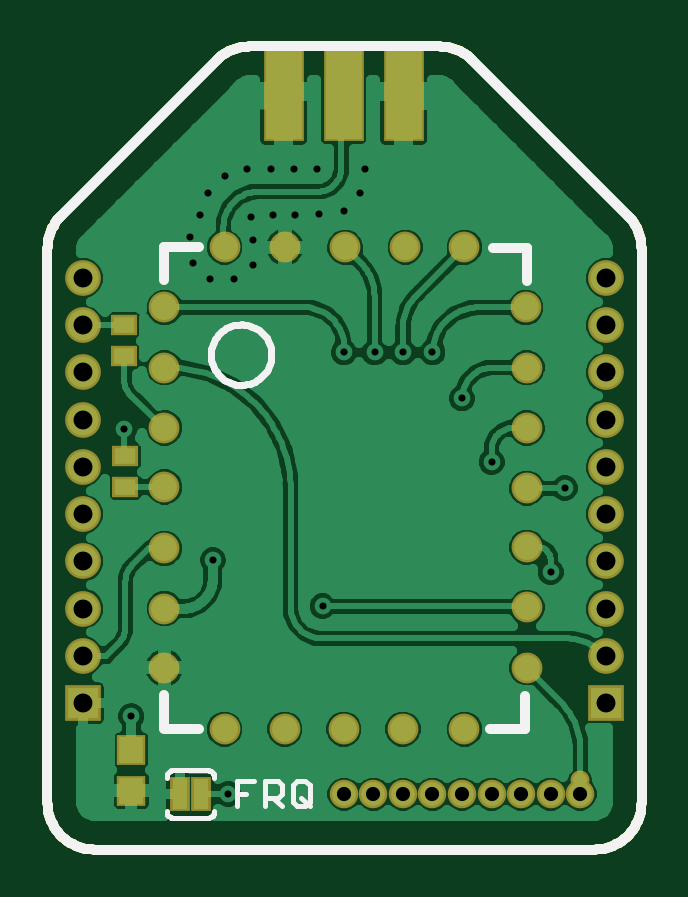
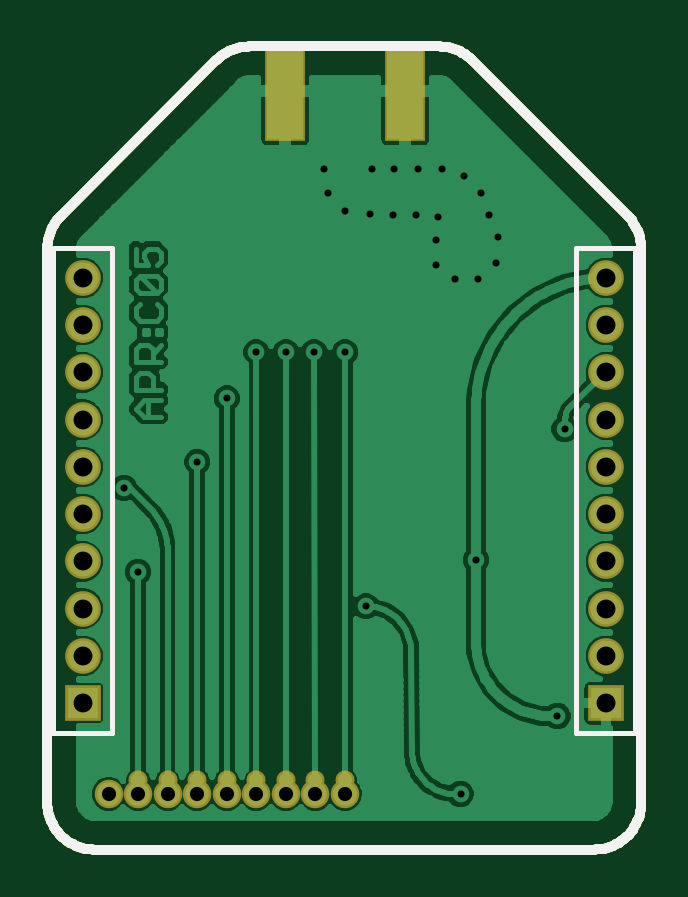
Circuit board: 8 layer files. Board 25.2 x 34.0 mm.
- outline: eRIC_BEE.boardoutline.ger (2207 bytes)
- bottom_copper: eRIC_BEE.bottomlayer.ger (44083 bytes)
- bottom_silk: eRIC_BEE.bottomsilkscreen.ger (2419 bytes)
- bottom_mask: eRIC_BEE.bottomsoldermask.ger (960 bytes)
- drill: eRIC_BEE.drills.xln (759 bytes)
- top_copper: eRIC_BEE.toplayer.ger (46833 bytes)
- top_silk: eRIC_BEE.topsilkscreen.ger (5196 bytes)
- top_mask: eRIC_BEE.topsoldermask.ger (1563 bytes)

=== outline: eRIC_BEE.boardoutline.ger ===
G75*
%MOIN*%
%OFA0B0*%
%FSLAX24Y24*%
%IPPOS*%
%LPD*%
%AMOC8*
5,1,8,0,0,1.08239X$1,22.5*
%
%ADD10C,0.0160*%
D10*
X000681Y000967D02*
X000681Y010186D01*
X000911Y010742D02*
X003501Y013335D01*
X004058Y013566D02*
X007205Y013566D01*
X007762Y013335D02*
X010352Y010745D01*
X010583Y010188D02*
X010583Y000967D01*
X010582Y000967D02*
X010580Y000913D01*
X010575Y000860D01*
X010566Y000807D01*
X010553Y000755D01*
X010537Y000703D01*
X010517Y000653D01*
X010494Y000605D01*
X010467Y000558D01*
X010438Y000513D01*
X010405Y000470D01*
X010370Y000430D01*
X010332Y000392D01*
X010292Y000357D01*
X010249Y000324D01*
X010204Y000295D01*
X010157Y000268D01*
X010109Y000245D01*
X010059Y000225D01*
X010007Y000209D01*
X009955Y000196D01*
X009902Y000187D01*
X009849Y000182D01*
X009795Y000180D01*
X001468Y000180D01*
X001414Y000182D01*
X001361Y000187D01*
X001308Y000196D01*
X001256Y000209D01*
X001204Y000225D01*
X001154Y000245D01*
X001106Y000268D01*
X001059Y000295D01*
X001014Y000324D01*
X000971Y000357D01*
X000931Y000392D01*
X000893Y000430D01*
X000858Y000470D01*
X000825Y000513D01*
X000796Y000558D01*
X000769Y000605D01*
X000746Y000653D01*
X000726Y000703D01*
X000710Y000755D01*
X000697Y000807D01*
X000688Y000860D01*
X000683Y000913D01*
X000681Y000967D01*
X000681Y010186D02*
X000683Y010237D01*
X000688Y010289D01*
X000696Y010339D01*
X000708Y010390D01*
X000723Y010439D01*
X000741Y010487D01*
X000762Y010534D01*
X000786Y010579D01*
X000813Y010623D01*
X000843Y010665D01*
X000876Y010705D01*
X000911Y010742D01*
X003501Y013334D02*
X003539Y013369D01*
X003579Y013402D01*
X003621Y013432D01*
X003664Y013459D01*
X003710Y013484D01*
X003757Y013505D01*
X003805Y013523D01*
X003854Y013538D01*
X003904Y013550D01*
X003955Y013558D01*
X004006Y013563D01*
X004058Y013565D01*
X007205Y013565D02*
X007256Y013563D01*
X007308Y013558D01*
X007359Y013550D01*
X007409Y013538D01*
X007458Y013523D01*
X007506Y013505D01*
X007553Y013484D01*
X007599Y013460D01*
X007642Y013432D01*
X007684Y013402D01*
X007724Y013370D01*
X007761Y013334D01*
X010351Y010744D02*
X010387Y010707D01*
X010419Y010667D01*
X010449Y010625D01*
X010477Y010582D01*
X010501Y010536D01*
X010522Y010489D01*
X010540Y010441D01*
X010555Y010392D01*
X010567Y010342D01*
X010575Y010291D01*
X010580Y010239D01*
X010582Y010188D01*
M02*

=== bottom_copper: eRIC_BEE.bottomlayer.ger (44083 bytes, source omitted) ===
=== bottom_silk: eRIC_BEE.bottomsilkscreen.ger ===
G75*
%MOIN*%
%OFA0B0*%
%FSLAX24Y24*%
%IPPOS*%
%LPD*%
%AMOC8*
5,1,8,0,0,1.08239X$1,22.5*
%
%ADD10C,0.0160*%
%ADD11C,0.0080*%
D10*
X000681Y000967D02*
X000681Y010186D01*
X000911Y010742D02*
X003501Y013335D01*
X004058Y013566D02*
X007205Y013566D01*
X007762Y013335D02*
X010352Y010745D01*
X010583Y010188D02*
X010583Y000967D01*
X010582Y000967D02*
X010580Y000913D01*
X010575Y000860D01*
X010566Y000807D01*
X010553Y000755D01*
X010537Y000703D01*
X010517Y000653D01*
X010494Y000605D01*
X010467Y000558D01*
X010438Y000513D01*
X010405Y000470D01*
X010370Y000430D01*
X010332Y000392D01*
X010292Y000357D01*
X010249Y000324D01*
X010204Y000295D01*
X010157Y000268D01*
X010109Y000245D01*
X010059Y000225D01*
X010007Y000209D01*
X009955Y000196D01*
X009902Y000187D01*
X009849Y000182D01*
X009795Y000180D01*
X001468Y000180D01*
X001414Y000182D01*
X001361Y000187D01*
X001308Y000196D01*
X001256Y000209D01*
X001204Y000225D01*
X001154Y000245D01*
X001106Y000268D01*
X001059Y000295D01*
X001014Y000324D01*
X000971Y000357D01*
X000931Y000392D01*
X000893Y000430D01*
X000858Y000470D01*
X000825Y000513D01*
X000796Y000558D01*
X000769Y000605D01*
X000746Y000653D01*
X000726Y000703D01*
X000710Y000755D01*
X000697Y000807D01*
X000688Y000860D01*
X000683Y000913D01*
X000681Y000967D01*
X000681Y010186D02*
X000683Y010237D01*
X000688Y010289D01*
X000696Y010339D01*
X000708Y010390D01*
X000723Y010439D01*
X000741Y010487D01*
X000762Y010534D01*
X000786Y010579D01*
X000813Y010623D01*
X000843Y010665D01*
X000876Y010705D01*
X000911Y010742D01*
X003501Y013334D02*
X003539Y013369D01*
X003579Y013402D01*
X003621Y013432D01*
X003664Y013459D01*
X003710Y013484D01*
X003757Y013505D01*
X003805Y013523D01*
X003854Y013538D01*
X003904Y013550D01*
X003955Y013558D01*
X004006Y013563D01*
X004058Y013565D01*
X007205Y013565D02*
X007256Y013563D01*
X007308Y013558D01*
X007359Y013550D01*
X007409Y013538D01*
X007458Y013523D01*
X007506Y013505D01*
X007553Y013484D01*
X007599Y013460D01*
X007642Y013432D01*
X007684Y013402D01*
X007724Y013370D01*
X007761Y013334D01*
X010351Y010744D02*
X010387Y010707D01*
X010419Y010667D01*
X010449Y010625D01*
X010477Y010582D01*
X010501Y010536D01*
X010522Y010489D01*
X010540Y010441D01*
X010555Y010392D01*
X010567Y010342D01*
X010575Y010291D01*
X010580Y010239D01*
X010582Y010188D01*
D11*
X010484Y010200D02*
X009500Y010200D01*
X009500Y002129D01*
X010484Y002129D01*
X010484Y010200D01*
X001764Y010200D02*
X000779Y010200D01*
X000779Y002129D01*
X001764Y002129D01*
X001764Y010200D01*
M02*

=== bottom_mask: eRIC_BEE.bottomsoldermask.ger ===
G75*
%MOIN*%
%OFA0B0*%
%FSLAX24Y24*%
%IPPOS*%
%LPD*%
%AMOC8*
5,1,8,0,0,1.08239X$1,22.5*
%
%ADD10R,0.0680X0.1680*%
%ADD11R,0.0595X0.0595*%
%ADD12C,0.0595*%
%ADD13C,0.0316*%
%ADD14C,0.0476*%
D10*
X004618Y012818D03*
X006618Y012818D03*
D11*
X001272Y002621D03*
X009992Y002621D03*
D12*
X009992Y003408D03*
X009992Y004196D03*
X009992Y004983D03*
X009992Y005771D03*
X009992Y006558D03*
X009992Y007345D03*
X009992Y008133D03*
X009992Y008920D03*
X009992Y009708D03*
X001272Y009708D03*
X001272Y008920D03*
X001272Y008133D03*
X001272Y007345D03*
X001272Y006558D03*
X001272Y005771D03*
X001272Y004983D03*
X001272Y004196D03*
X001272Y003408D03*
D13*
X005622Y001341D03*
X006114Y001341D03*
X006606Y001341D03*
X007098Y001341D03*
X007590Y001341D03*
X008083Y001341D03*
X008575Y001341D03*
X009067Y001341D03*
D14*
X009067Y001105D03*
X009559Y001105D03*
X008575Y001105D03*
X008083Y001105D03*
X007590Y001105D03*
X007098Y001105D03*
X006606Y001105D03*
X006114Y001105D03*
X005622Y001105D03*
M02*

=== drill: eRIC_BEE.drills.xln ===
%
M48
M72
T01C0.0118
T02C0.0236
T03C0.0315
%
T01
X2079Y2404
X3693Y1105
X5268Y4235
X3437Y5003
X1960Y7188
X3397Y9688
X3791Y9688
X4106Y9924
X4106Y10337
X4067Y10731
X4441Y10751
X4815Y10751
X5209Y10771
X5622Y10830
X5897Y11125
X5976Y11519
X5169Y11519
X4795Y11519
X4401Y11519
X4008Y11519
X3634Y11400
X3358Y11125
X3220Y10751
X3063Y10397
X3102Y9963
X5622Y8467
X6134Y8467
X6606Y8467
X7098Y8467
X7590Y7700
X8083Y6637
X9303Y6204
X9067Y4806
T02
X9067Y1105
X9559Y1105
X8575Y1105
X8083Y1105
X7590Y1105
X7098Y1105
X6606Y1105
X6114Y1105
X5622Y1105
T03
X9992Y2621
X9992Y3408
X9992Y4196
X9992Y4983
X9992Y5771
X9992Y6558
X9992Y7345
X9992Y8133
X9992Y8920
X9992Y9708
X1272Y9708
X1272Y8920
X1272Y8133
X1272Y7345
X1272Y6558
X1272Y5771
X1272Y4983
X1272Y4196
X1272Y3408
X1272Y2621
M30

=== top_copper: eRIC_BEE.toplayer.ger (46833 bytes, source omitted) ===
=== top_silk: eRIC_BEE.topsilkscreen.ger ===
G75*
%MOIN*%
%OFA0B0*%
%FSLAX24Y24*%
%IPPOS*%
%LPD*%
%AMOC8*
5,1,8,0,0,1.08239X$1,22.5*
%
%ADD10C,0.0160*%
%ADD11C,0.0120*%
%ADD12C,0.0080*%
D10*
X000681Y000967D02*
X000681Y010186D01*
X000911Y010742D02*
X003501Y013335D01*
X004058Y013566D02*
X007205Y013566D01*
X007762Y013335D02*
X010352Y010745D01*
X010583Y010188D02*
X010583Y000967D01*
X010582Y000967D02*
X010580Y000913D01*
X010575Y000860D01*
X010566Y000807D01*
X010553Y000755D01*
X010537Y000703D01*
X010517Y000653D01*
X010494Y000605D01*
X010467Y000558D01*
X010438Y000513D01*
X010405Y000470D01*
X010370Y000430D01*
X010332Y000392D01*
X010292Y000357D01*
X010249Y000324D01*
X010204Y000295D01*
X010157Y000268D01*
X010109Y000245D01*
X010059Y000225D01*
X010007Y000209D01*
X009955Y000196D01*
X009902Y000187D01*
X009849Y000182D01*
X009795Y000180D01*
X001468Y000180D01*
X001414Y000182D01*
X001361Y000187D01*
X001308Y000196D01*
X001256Y000209D01*
X001204Y000225D01*
X001154Y000245D01*
X001106Y000268D01*
X001059Y000295D01*
X001014Y000324D01*
X000971Y000357D01*
X000931Y000392D01*
X000893Y000430D01*
X000858Y000470D01*
X000825Y000513D01*
X000796Y000558D01*
X000769Y000605D01*
X000746Y000653D01*
X000726Y000703D01*
X000710Y000755D01*
X000697Y000807D01*
X000688Y000860D01*
X000683Y000913D01*
X000681Y000967D01*
X002630Y002188D02*
X003201Y002188D01*
X002630Y002208D02*
X002630Y002759D01*
X008063Y002188D02*
X008634Y002188D01*
X008634Y002739D01*
X008673Y009649D02*
X008673Y010200D01*
X008102Y010200D01*
X010351Y010744D02*
X010387Y010707D01*
X010419Y010667D01*
X010449Y010625D01*
X010477Y010582D01*
X010501Y010536D01*
X010522Y010489D01*
X010540Y010441D01*
X010555Y010392D01*
X010567Y010342D01*
X010575Y010291D01*
X010580Y010239D01*
X010582Y010188D01*
X007761Y013334D02*
X007724Y013370D01*
X007684Y013402D01*
X007642Y013432D01*
X007599Y013460D01*
X007553Y013484D01*
X007506Y013505D01*
X007458Y013523D01*
X007409Y013538D01*
X007359Y013550D01*
X007308Y013558D01*
X007256Y013563D01*
X007205Y013565D01*
X004058Y013565D02*
X004006Y013563D01*
X003955Y013558D01*
X003904Y013550D01*
X003854Y013538D01*
X003805Y013523D01*
X003757Y013505D01*
X003710Y013484D01*
X003664Y013459D01*
X003621Y013432D01*
X003579Y013402D01*
X003539Y013369D01*
X003501Y013334D01*
X003201Y010219D02*
X002630Y010219D01*
X002630Y009668D01*
X000681Y010186D02*
X000683Y010237D01*
X000688Y010289D01*
X000696Y010339D01*
X000708Y010390D01*
X000723Y010439D01*
X000741Y010487D01*
X000762Y010534D01*
X000786Y010579D01*
X000813Y010623D01*
X000843Y010665D01*
X000876Y010705D01*
X000911Y010742D01*
D11*
X003405Y008428D02*
X003407Y008473D01*
X003413Y008517D01*
X003423Y008560D01*
X003436Y008603D01*
X003454Y008644D01*
X003474Y008683D01*
X003499Y008721D01*
X003526Y008756D01*
X003557Y008788D01*
X003590Y008818D01*
X003626Y008845D01*
X003663Y008868D01*
X003703Y008888D01*
X003745Y008905D01*
X003788Y008917D01*
X003831Y008926D01*
X003876Y008931D01*
X003920Y008932D01*
X003965Y008929D01*
X004009Y008922D01*
X004052Y008911D01*
X004094Y008897D01*
X004135Y008879D01*
X004174Y008857D01*
X004211Y008832D01*
X004245Y008804D01*
X004277Y008772D01*
X004306Y008738D01*
X004332Y008702D01*
X004354Y008664D01*
X004374Y008623D01*
X004389Y008582D01*
X004401Y008539D01*
X004409Y008495D01*
X004413Y008450D01*
X004413Y008406D01*
X004409Y008361D01*
X004401Y008317D01*
X004389Y008274D01*
X004374Y008233D01*
X004354Y008192D01*
X004332Y008154D01*
X004306Y008118D01*
X004277Y008084D01*
X004245Y008052D01*
X004211Y008024D01*
X004174Y007999D01*
X004135Y007977D01*
X004094Y007959D01*
X004052Y007945D01*
X004009Y007934D01*
X003965Y007927D01*
X003920Y007924D01*
X003876Y007925D01*
X003831Y007930D01*
X003788Y007939D01*
X003745Y007951D01*
X003703Y007968D01*
X003663Y007988D01*
X003626Y008011D01*
X003590Y008038D01*
X003557Y008068D01*
X003526Y008100D01*
X003499Y008135D01*
X003474Y008173D01*
X003454Y008212D01*
X003436Y008253D01*
X003423Y008296D01*
X003413Y008339D01*
X003407Y008383D01*
X003405Y008428D01*
D12*
X003378Y001499D02*
X002748Y001499D01*
X002748Y001498D02*
X002732Y001493D01*
X002716Y001485D01*
X002702Y001475D01*
X002690Y001463D01*
X002680Y001448D01*
X002673Y001432D01*
X002669Y001415D01*
X002668Y001398D01*
X002670Y001380D01*
X002670Y000830D02*
X002668Y000812D01*
X002669Y000795D01*
X002673Y000778D01*
X002680Y000762D01*
X002690Y000747D01*
X002702Y000735D01*
X002716Y000725D01*
X002732Y000717D01*
X002748Y000712D01*
X002748Y000711D02*
X003378Y000711D01*
X003378Y000712D02*
X003394Y000717D01*
X003410Y000725D01*
X003424Y000735D01*
X003436Y000747D01*
X003446Y000762D01*
X003453Y000778D01*
X003457Y000795D01*
X003458Y000812D01*
X003456Y000830D01*
X003848Y000901D02*
X003848Y001321D01*
X004128Y001321D01*
X004308Y001321D02*
X004518Y001321D01*
X004588Y001251D01*
X004588Y001111D01*
X004518Y001041D01*
X004308Y001041D01*
X004308Y000901D02*
X004308Y001321D01*
X004448Y001041D02*
X004588Y000901D01*
X004768Y000971D02*
X004838Y000901D01*
X004979Y000901D01*
X005049Y000971D01*
X005049Y001251D01*
X004979Y001321D01*
X004838Y001321D01*
X004768Y001251D01*
X004768Y000971D01*
X004909Y001041D02*
X005049Y000901D01*
X003988Y001111D02*
X003848Y001111D01*
X003456Y001380D02*
X003458Y001398D01*
X003457Y001415D01*
X003453Y001432D01*
X003446Y001448D01*
X003436Y001463D01*
X003424Y001475D01*
X003410Y001485D01*
X003394Y001493D01*
X003378Y001498D01*
M02*

=== top_mask: eRIC_BEE.topsoldermask.ger ===
G75*
%MOIN*%
%OFA0B0*%
%FSLAX24Y24*%
%IPPOS*%
%LPD*%
%AMOC8*
5,1,8,0,0,1.08239X$1,22.5*
%
%ADD10C,0.0513*%
%ADD11R,0.0680X0.1680*%
%ADD12R,0.0330X0.0580*%
%ADD13R,0.0595X0.0595*%
%ADD14C,0.0595*%
%ADD15C,0.0316*%
%ADD16R,0.0434X0.0356*%
%ADD17R,0.0474X0.0513*%
%ADD18C,0.0476*%
D10*
X003634Y002188D03*
X004638Y002188D03*
X005622Y002188D03*
X006606Y002188D03*
X007630Y002188D03*
X008673Y003211D03*
X008673Y004215D03*
X008673Y005219D03*
X008673Y006204D03*
X008673Y007208D03*
X008673Y008211D03*
X008653Y009215D03*
X007630Y010219D03*
X006646Y010219D03*
X005642Y010219D03*
X004638Y010219D03*
X003634Y010219D03*
X002630Y009215D03*
X002630Y008211D03*
X002630Y007208D03*
X002630Y006223D03*
X002630Y005200D03*
X002630Y004196D03*
X002630Y003211D03*
D11*
X004618Y012818D03*
X005618Y012818D03*
X006618Y012818D03*
D12*
X003240Y001105D03*
X002886Y001105D03*
D13*
X001272Y002621D03*
X009992Y002621D03*
D14*
X009992Y003408D03*
X009992Y004196D03*
X009992Y004983D03*
X009992Y005771D03*
X009992Y006558D03*
X009992Y007345D03*
X009992Y008133D03*
X009992Y008920D03*
X009992Y009708D03*
X001272Y009708D03*
X001272Y008920D03*
X001272Y008133D03*
X001272Y007345D03*
X001272Y006558D03*
X001272Y005771D03*
X001272Y004983D03*
X001272Y004196D03*
X001272Y003408D03*
D15*
X009559Y001341D03*
D16*
X001980Y006223D03*
X001980Y006735D03*
X001960Y008408D03*
X001960Y008920D03*
D17*
X002079Y001164D03*
X002079Y001834D03*
D18*
X005622Y001105D03*
X006114Y001105D03*
X006606Y001105D03*
X007098Y001105D03*
X007590Y001105D03*
X008083Y001105D03*
X008575Y001105D03*
X009067Y001105D03*
X009559Y001105D03*
M02*
